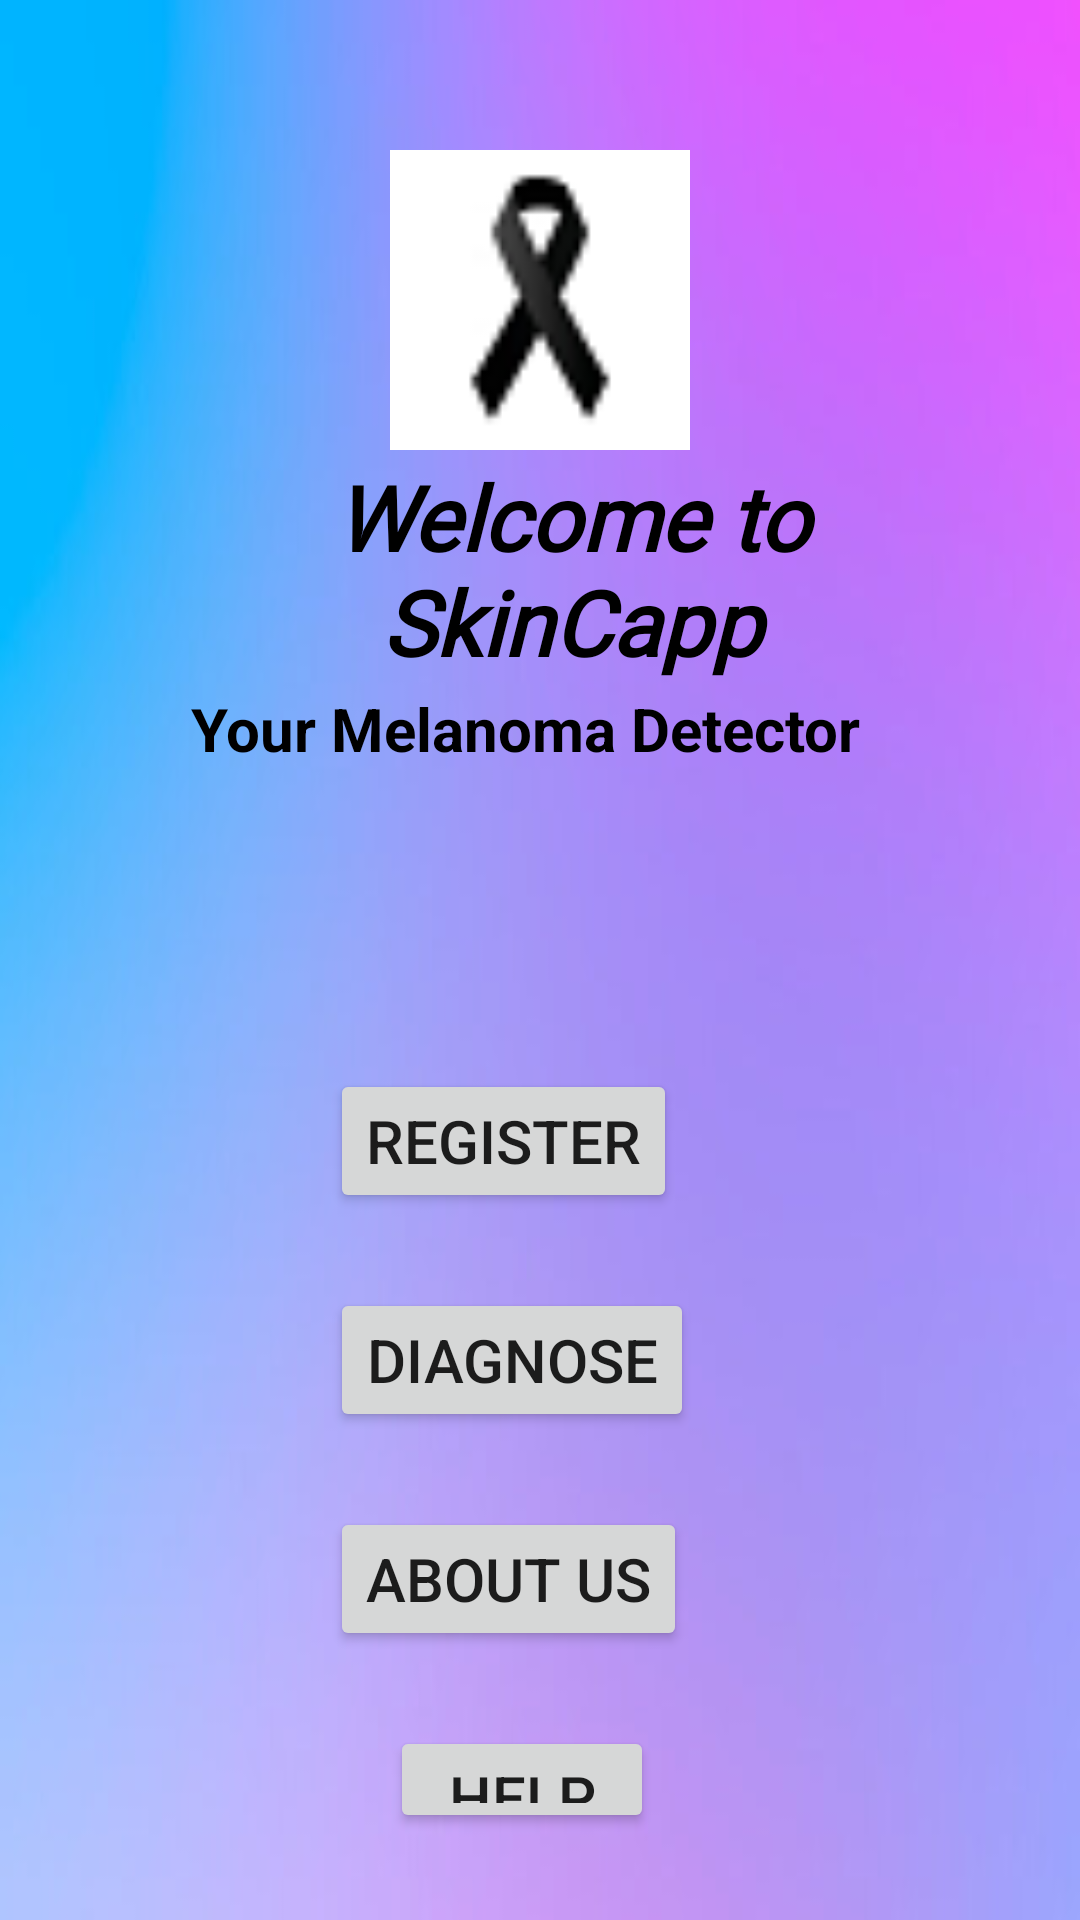

Write the Android layout XML for this screen, with the resource values it uses.
<!-- AndroidManifest.xml: application theme Theme.SkinCApp -->
<!-- res/layout/activity_welcome_page.xml -->
<?xml version="1.0" encoding="utf-8"?>
<LinearLayout xmlns:android="http://schemas.android.com/apk/res/android"
    xmlns:app="http://schemas.android.com/apk/res-auto"
    xmlns:tools="http://schemas.android.com/tools"
    android:layout_width="match_parent"
    android:layout_height="match_parent"
    android:background="@drawable/purple_background"
    android:scaleType="centerCrop"
    tools:context=".WelcomePageActivity">

    <LinearLayout
        android:layout_width="match_parent"
        android:layout_height="561dp"
        android:layout_marginTop="50dp"
        android:orientation="vertical">

        <ImageView
            android:layout_width="100dp"
            android:layout_height="100dp"
            android:layout_gravity="center"
            android:scaleType="centerCrop"
            android:src="@drawable/img" />



        <TextView
            android:layout_width="wrap_content"
            android:layout_height="wrap_content"
            android:layout_marginLeft="50dp"
            android:layout_marginRight="29dp"
            android:fontFamily="@font/lobster"
            android:padding="2dp"
            android:text="Welcome to SkinCapp"
            android:textAlignment="center"
            android:textColor="@color/black"
            android:textSize="30sp"
            android:textStyle="bold|italic" />

        <TextView
            android:layout_width="match_parent"
            android:layout_height="wrap_content"
            android:layout_marginLeft="30dp"
            android:layout_marginRight="40dp"
            android:text="Your Melanoma Detector"
            android:textAlignment="center"
            android:textColor="@color/black"
            android:textSize="20sp"
            android:textStyle="bold"/>

        <Button
            android:id="@+id/register"
            android:layout_width="wrap_content"
            android:layout_height="wrap_content"
            android:layout_marginLeft="110dp"
            android:layout_marginTop="100dp"
            android:layout_marginRight="20dp"
            android:text="Register"
            app:cornerRadius="8dp"
            android:textAlignment="center"
            android:textSize="20sp" />

        <Button
            android:id="@+id/signin"
            android:layout_width="wrap_content"
            android:layout_height="wrap_content"
            android:layout_marginLeft="110dp"
            android:layout_marginTop="25dp"
            android:layout_marginRight="20dp"
            android:text="Diagnose"
            android:textAlignment="center"
            app:cornerRadius="8dp"
            android:textSize="20sp" />

        <Button
            android:id="@+id/about_us"
            android:layout_width="wrap_content"
            android:layout_height="wrap_content"
            android:layout_marginLeft="110dp"
            android:layout_marginTop="25dp"
            android:layout_marginRight="18dp"
            android:text="About Us"
            android:textAlignment="center"
            app:cornerRadius="8dp"
            android:textSize="20sp" />

        <Button
            android:id="@+id/help"
            android:layout_width="wrap_content"
            android:layout_height="wrap_content"
            android:layout_marginLeft="130dp"
            android:layout_marginTop="25dp"
            android:layout_marginRight="18dp"
            android:text="Help"
            android:textAlignment="center"
            app:cornerRadius="8dp"
            android:textSize="20sp" />


    </LinearLayout>


</LinearLayout>
<!-- resources referenced by this layout -->
<resources>
  <!-- drawable img: png bitmap (drawable, 1709 bytes) -->
  <!-- drawable purple_background: jpg bitmap (drawable, 11947 bytes) -->
  <style name="Theme.SkinCApp" parent="Theme.MaterialComponents.DayNight.NoActionBar">
          
          <item name="colorPrimary">@color/purple_500</item>
          <item name="colorPrimaryVariant">@color/purple_700</item>
          <item name="colorOnPrimary">@color/white</item>
          
          <item name="colorSecondary">@color/teal_200</item>
          <item name="colorSecondaryVariant">@color/teal_700</item>
          <item name="colorOnSecondary">@color/black</item>
          
          <item name="android:statusBarColor" tools:targetApi="l">?attr/colorPrimaryVariant</item>
          
      </style>
  <!-- not gathered from this repository: default colours our renderer supplied (Android Studio template values) -->
  <color name="purple_500">#FF6200EE</color>
  <color name="purple_700">#FF3700B3</color>
  <color name="teal_200">#FF03DAC5</color>
  <color name="teal_700">#FF018786</color>
  <color name="black">#FF000000</color>
  <color name="white">#FFFFFFFF</color>
</resources>
